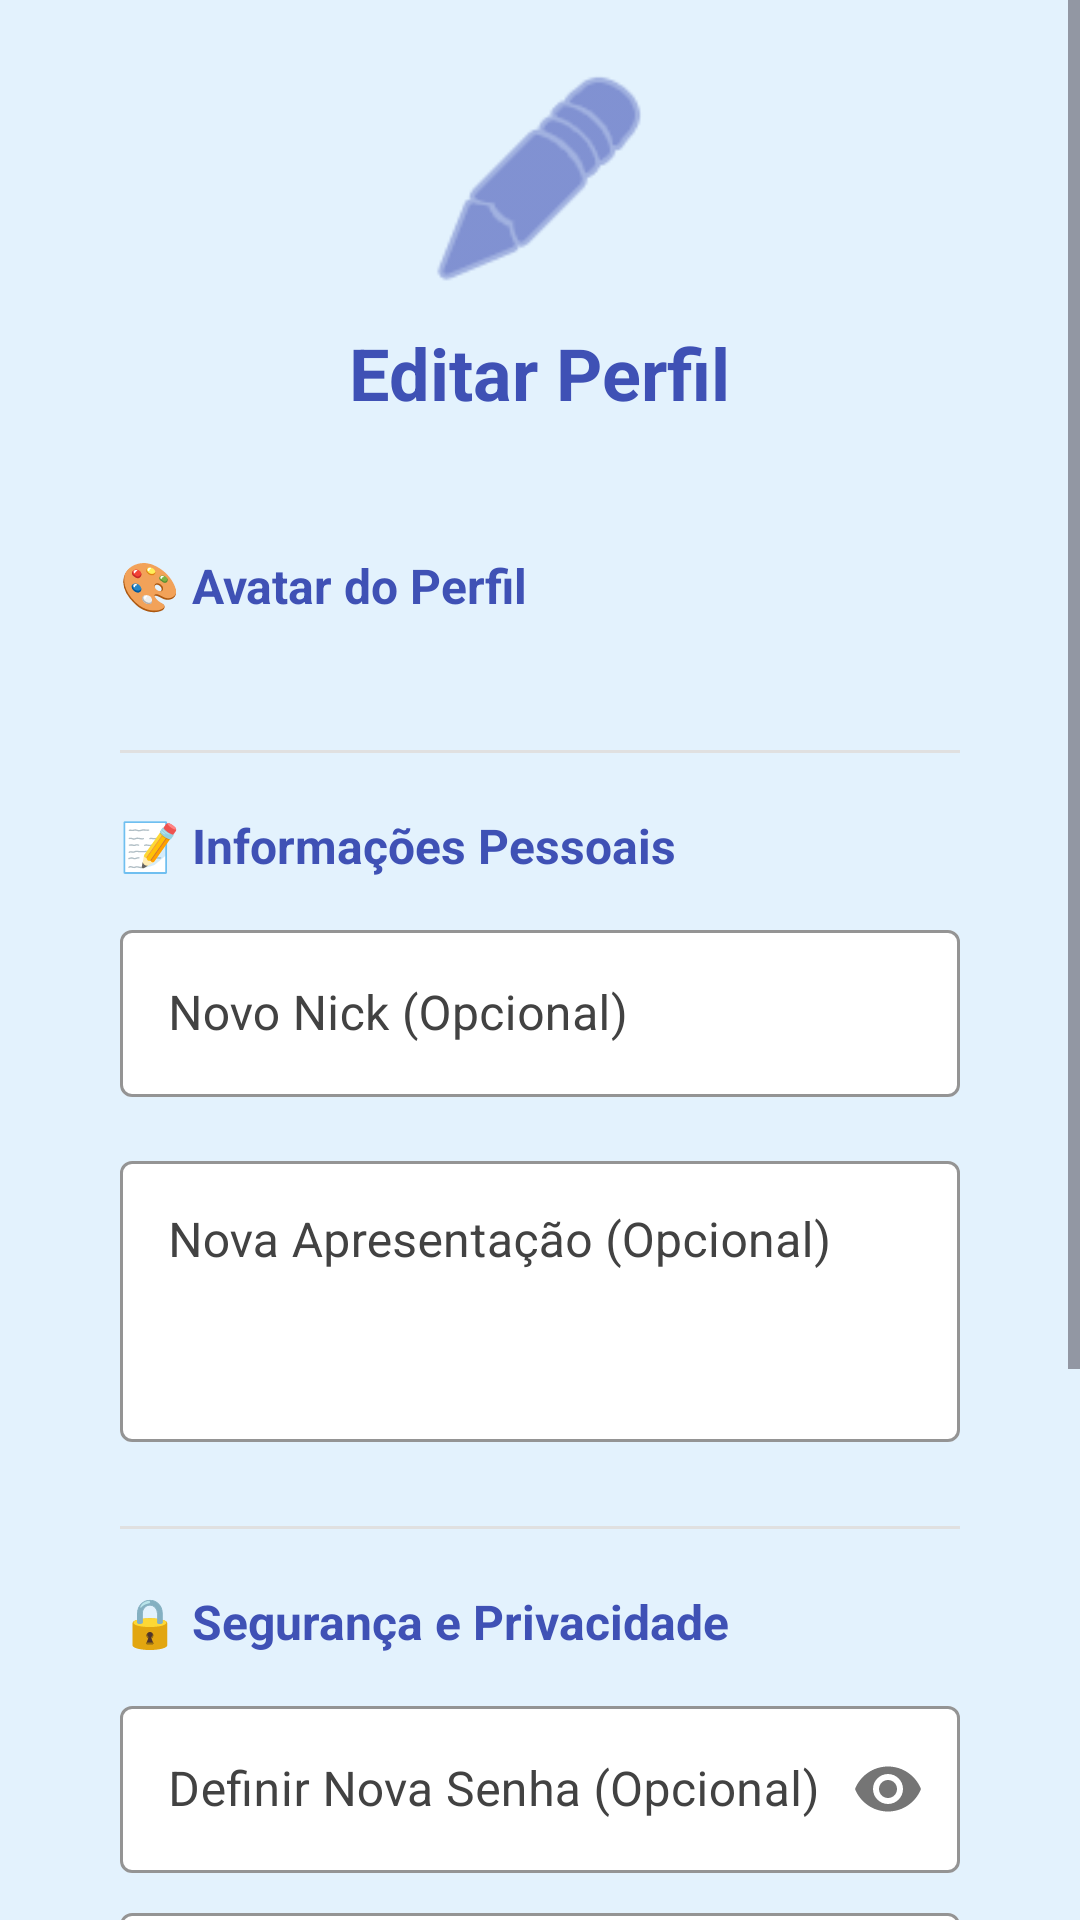

Android layout source for this screen:
<!-- AndroidManifest.xml: application theme Theme.App_Conquistas_2 -->
<!-- res/layout/profile_edit_activity.xml -->
<?xml version="1.0" encoding="utf-8"?>
<ScrollView xmlns:android="http://schemas.android.com/apk/res/android"
    xmlns:app="http://schemas.android.com/apk/res-auto"
    android:layout_width="match_parent"
    android:layout_height="match_parent"
    android:background="#E3F2FD"
    android:fitsSystemWindows="true"
    android:fillViewport="true">

    <LinearLayout
        android:layout_width="match_parent"
        android:layout_height="wrap_content"
        android:orientation="vertical"
        android:padding="20dp">

        <LinearLayout
            android:layout_width="match_parent"
            android:layout_height="wrap_content"
            android:orientation="vertical"
            android:gravity="center"
            android:layout_marginBottom="24dp">

            <ImageView
                android:layout_width="80dp"
                android:layout_height="80dp"
                android:src="@android:drawable/ic_menu_edit"
                app:tint="#3F51B5"
                android:contentDescription="Editar Perfil" />

            <TextView
                android:layout_width="wrap_content"
                android:layout_height="wrap_content"
                android:text="@string/label_edit_profile"
                android:textSize="24sp"
                android:textStyle="bold"
                android:textColor="#3F51B5"
                android:layout_marginTop="8dp" />
        </LinearLayout>

        <LinearLayout
            android:layout_width="match_parent"
            android:layout_height="wrap_content"
            android:orientation="vertical"
            android:background="@drawable/card_background"
            android:elevation="4dp"
            android:padding="20dp">

            <TextView
                android:layout_width="wrap_content"
                android:layout_height="wrap_content"
                android:text="@string/label_profile_avatar"
                android:textSize="16sp"
                android:textStyle="bold"
                android:textColor="#3F51B5"
                android:layout_marginBottom="8dp" />

            <HorizontalScrollView
                android:layout_width="match_parent"
                android:layout_height="wrap_content"
                android:layout_marginBottom="20dp"
                android:scrollbars="none">
                
                <LinearLayout
                    android:id="@+id/layoutAvatares"
                    android:layout_width="wrap_content"
                    android:layout_height="wrap_content"
                    android:orientation="horizontal"
                    android:paddingTop="8dp"
                    android:paddingBottom="8dp"
                    android:gravity="center_vertical">
                    
                </LinearLayout>
            </HorizontalScrollView>

            <View
                android:layout_width="match_parent"
                android:layout_height="1dp"
                android:background="#E0E0E0"
                android:layout_marginBottom="20dp" />

            <TextView
                android:layout_width="wrap_content"
                android:layout_height="wrap_content"
                android:text="@string/label_personal_info"
                android:textSize="16sp"
                android:textStyle="bold"
                android:textColor="#3F51B5"
                android:layout_marginBottom="12dp" />

            <com.google.android.material.textfield.TextInputLayout
                android:layout_width="match_parent"
                android:layout_height="wrap_content"
                android:layout_marginBottom="16dp"
                style="@style/Widget.MaterialComponents.TextInputLayout.OutlinedBox"
                android:textColorHint="#424242"
                app:hintTextColor="#3F51B5"
                app:boxBackgroundColor="#FFFFFF"
                app:boxStrokeColor="#3F51B5">

                <com.google.android.material.textfield.TextInputEditText
                    android:id="@+id/editTextNick"
                    android:layout_width="match_parent"
                    android:layout_height="wrap_content"
                    android:hint="@string/hint_new_nick"
                    android:textColor="#000000"
                    android:textSize="16sp"
                    android:inputType="text" />
            </com.google.android.material.textfield.TextInputLayout>

            <com.google.android.material.textfield.TextInputLayout
                android:layout_width="match_parent"
                android:layout_height="wrap_content"
                android:layout_marginBottom="20dp"
                style="@style/Widget.MaterialComponents.TextInputLayout.OutlinedBox"
                android:textColorHint="#424242"
                app:hintTextColor="#3F51B5"
                app:boxBackgroundColor="#FFFFFF"
                app:boxStrokeColor="#3F51B5">

                <com.google.android.material.textfield.TextInputEditText
                    android:id="@+id/editTextApresentacao"
                    android:layout_width="match_parent"
                    android:layout_height="wrap_content"
                    android:hint="@string/hint_new_apresentacao"
                    android:textColor="#000000"
                    android:textSize="16sp"
                    android:inputType="textMultiLine"
                    android:minLines="3"
                    android:gravity="top" />
            </com.google.android.material.textfield.TextInputLayout>

            <View
                android:layout_width="match_parent"
                android:layout_height="1dp"
                android:background="#E0E0E0"
                android:layout_marginTop="8dp"
                android:layout_marginBottom="20dp" />

            <TextView
                android:layout_width="wrap_content"
                android:layout_height="wrap_content"
                android:text="@string/label_security_privacy"
                android:textSize="16sp"
                android:textStyle="bold"
                android:textColor="#3F51B5"
                android:layout_marginBottom="12dp" />

            <com.google.android.material.textfield.TextInputLayout
                android:layout_width="match_parent"
                android:layout_height="wrap_content"
                android:layout_marginBottom="8dp"
                style="@style/Widget.MaterialComponents.TextInputLayout.OutlinedBox"
                android:textColorHint="#424242"
                app:hintTextColor="#3F51B5"
                app:boxBackgroundColor="#FFFFFF"
                app:passwordToggleEnabled="true"
                app:boxStrokeColor="#3F51B5">

                <com.google.android.material.textfield.TextInputEditText
                    android:id="@+id/editTextNovaSenha"
                    android:layout_width="match_parent"
                    android:layout_height="wrap_content"
                    android:hint="@string/hint_new_password"
                    android:inputType="textPassword"
                    android:textColor="#000000"
                    android:textSize="16sp" />
            </com.google.android.material.textfield.TextInputLayout>

            <com.google.android.material.textfield.TextInputLayout
                android:layout_width="match_parent"
                android:layout_height="wrap_content"
                android:layout_marginBottom="8dp"
                style="@style/Widget.MaterialComponents.TextInputLayout.OutlinedBox"
                android:textColorHint="#424242"
                app:hintTextColor="#3F51B5"
                app:boxBackgroundColor="#FFFFFF"
                app:passwordToggleEnabled="true"
                app:boxStrokeColor="#3F51B5">

                <com.google.android.material.textfield.TextInputEditText
                    android:id="@+id/editTextConfirmarNovaSenha"
                    android:layout_width="match_parent"
                    android:layout_height="wrap_content"
                    android:hint="@string/hint_confirm_new_password"
                    android:inputType="textPassword"
                    android:textColor="#000000"
                    android:textSize="16sp" />
            </com.google.android.material.textfield.TextInputLayout>

        </LinearLayout>

        <Button
            android:id="@+id/buttonSalvarAlteracoes"
            android:layout_width="match_parent"
            android:layout_height="60dp"
            android:layout_marginTop="24dp"
            android:backgroundTint="#4CAF50"
            android:text="@string/btn_save_changes"
            android:textColor="#FFFFFF"
            android:textSize="16sp"
            android:textStyle="bold"
            android:elevation="6dp" />

        <Button
            android:id="@+id/buttonExcluirConta"
            android:layout_width="match_parent"
            android:layout_height="wrap_content"
            android:layout_marginTop="24dp"
            android:backgroundTint="#F44336"
            android:text="@string/btn_delete_account"
            android:textColor="#FFFFFF"
            android:textSize="14sp"
            android:textStyle="bold" />

    </LinearLayout>
</ScrollView>
<!-- resources referenced by this layout -->
<resources>
  <string name="btn_delete_account">❌ Excluir Minha Conta (Irreversível)</string>
  <string name="btn_save_changes">💾 Salvar Alterações</string>
  <string name="hint_confirm_new_password">Confirmar Nova Senha</string>
  <string name="hint_new_apresentacao">Nova Apresentação (Opcional)</string>
  <string name="hint_new_nick">Novo Nick (Opcional)</string>
  <string name="hint_new_password">Definir Nova Senha (Opcional)</string>
  <string name="label_edit_profile">Editar Perfil</string>
  <string name="label_personal_info">📝 Informações Pessoais</string>
  <string name="label_profile_avatar">🎨 Avatar do Perfil</string>
  <string name="label_security_privacy">🔒 Segurança e Privacidade</string>
  <style name="Theme.App_Conquistas_2" parent="Base.Theme.App_Conquistas_2" />
  <style name="Base.Theme.App_Conquistas_2" parent="Theme.Material3.DayNight.NoActionBar">
          
          <item name="colorPrimary">@color/colorPrimary</item>
          <item name="colorPrimaryVariant">@color/colorPrimaryVariant</item>
          <item name="colorSecondary">@color/colorSecondary</item>
          <item name="colorSecondaryVariant">@color/colorSecondaryVariant</item>
          <item name="colorOnPrimary">@color/colorOnPrimary</item>
          <item name="colorOnSecondary">@color/colorOnSecondary</item>
          
          
          <item name="android:windowBackground">@color/colorBackground</item>
          <item name="colorSurface">@color/colorSurface</item>
          
          
          <item name="android:fontFamily">sans-serif</item>
          
          
          <item name="android:statusBarColor">@color/colorPrimaryVariant</item>
          <item name="android:navigationBarColor">@color/colorBackground</item>
      </style>
  <color name="colorPrimary">#673AB7</color>
  <color name="colorPrimaryVariant">#512DA8</color>
  <color name="colorSecondary">#009688</color>
  <color name="colorSecondaryVariant">#00796B</color>
  <color name="colorOnPrimary">#FFFFFF</color>
  <color name="colorOnSecondary">#FFFFFF</color>
  <color name="colorBackground">#F3F4F6</color>
  <color name="colorSurface">#FFFFFF</color>
</resources>
